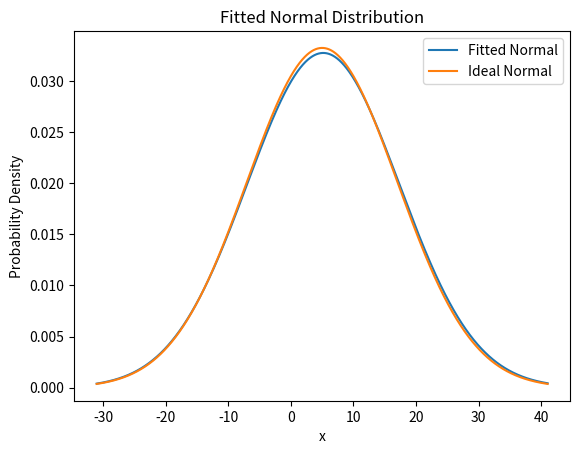
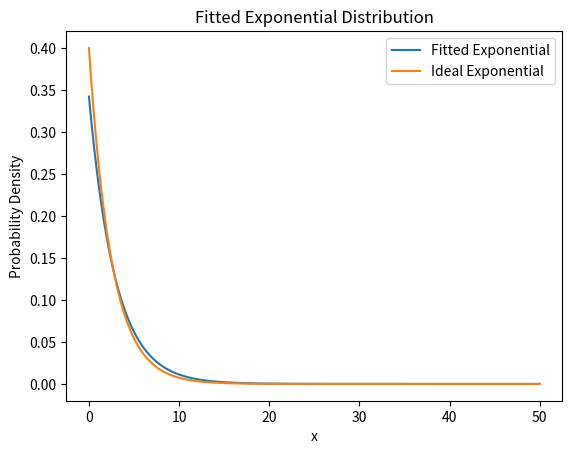

Python code for these plots, in order:
import numpy as np
from scipy.stats import norm, expon
import matplotlib
import matplotlib.pyplot as plt
import platform

# a fix for Dr. Forsyth's computer
# https://stackoverflow.com/questions/56013105/matplotlib-plot-window-is-white-blank-without-showing-any-image
if platform.system() == 'Darwin':
    matplotlib.use('MacOSX')

"""
Step #1: Generate a Simple Distribution
"""

# desired average of normal distribution
desired_mu = 5

# desired standard deviation
desired_std = 12

# number of samples to take
num_samples = 1000

# generate those samples with numpy
normal_samples = np.random.normal(loc=desired_mu, scale=desired_std, size=num_samples)

"""
Step #2: Find the Mean and Standard Deviation of the Random Sample
"""
sample_mean = np.mean(normal_samples)
sample_std_dev = np.std(normal_samples)

"""
Step #3: Generate the x and y points for the plot for a normal distribution
"""

# Hint: Remember the functions described in the examples, choose an appropriate range for x
x = np.linspace(start=-31, stop=41, num=10000)
y = norm.pdf(x, loc=sample_mean, scale=sample_std_dev)

"""
Step #4: Generate a plot for the Fitted Normal Distribution, include a title and axis labels
"""

# Your Code Here #
plt.plot(x, y, label='Fitted Normal')
plt.title('Fitted Normal Distribution')
plt.xlabel('x')
plt.ylabel('Probability Density')

"""
Step 5: Compare your Fit against the true data
"""

# Don't Edit This Code #
x_correct = np.linspace(start=-31, stop=41, num=10000)
y_correct = norm.pdf(x_correct, loc=desired_mu, scale=desired_std)
plt.plot(x_correct, y_correct, label='Ideal Normal')

# include a legend
plt.legend()

# show the plot
plt.show()

"""
Step #6: Generate an exponential distribution
"""

# Don't edit this code #
desired_lambda = 0.4
desired_beta = 1 / desired_lambda
num_samples = 25
exponential_samples = np.random.exponential(scale=desired_beta, size=num_samples)

"""
Step #7: Create an Exponential Fit and pull out the Beta value
"""

# Hint: Use the appropriate function for Exponential Fit
(fit_loc, fit_scale) = expon.fit(exponential_samples, floc=0)  # force the location to be 0, only fit the scale parameter

# pull out beta from the fitted distribution
fit_beta = fit_scale

"""
Step #8: Generate x and y from the Exponential Fit
"""

# Hint: Remember the functions described in the examples, choose an appropriate range for x
exp_x = np.linspace(start=0, stop=50, num=10000)
exp_y = expon.pdf(exp_x, scale=fit_beta)

"""
Step #9: Generate a plot for the Fitted Exponential Distribution, include a title and axis labels
"""

# Your Code Here #
plt.plot(exp_x, exp_y, label='Fitted Exponential')
plt.title('Fitted Exponential Distribution')
plt.xlabel('x')
plt.ylabel('Probability Density')

"""
Step #10: Compare your Fit against the true data
"""

# Don't Edit This Code #
exp_correct_x = np.linspace(start=0, stop=50, num=10000)
exp_correct_y = expon.pdf(exp_correct_x, scale=desired_beta)
plt.plot(exp_correct_x, exp_correct_y, label='Ideal Exponential')

# include a legend
plt.legend()

# show the plot
plt.show()
